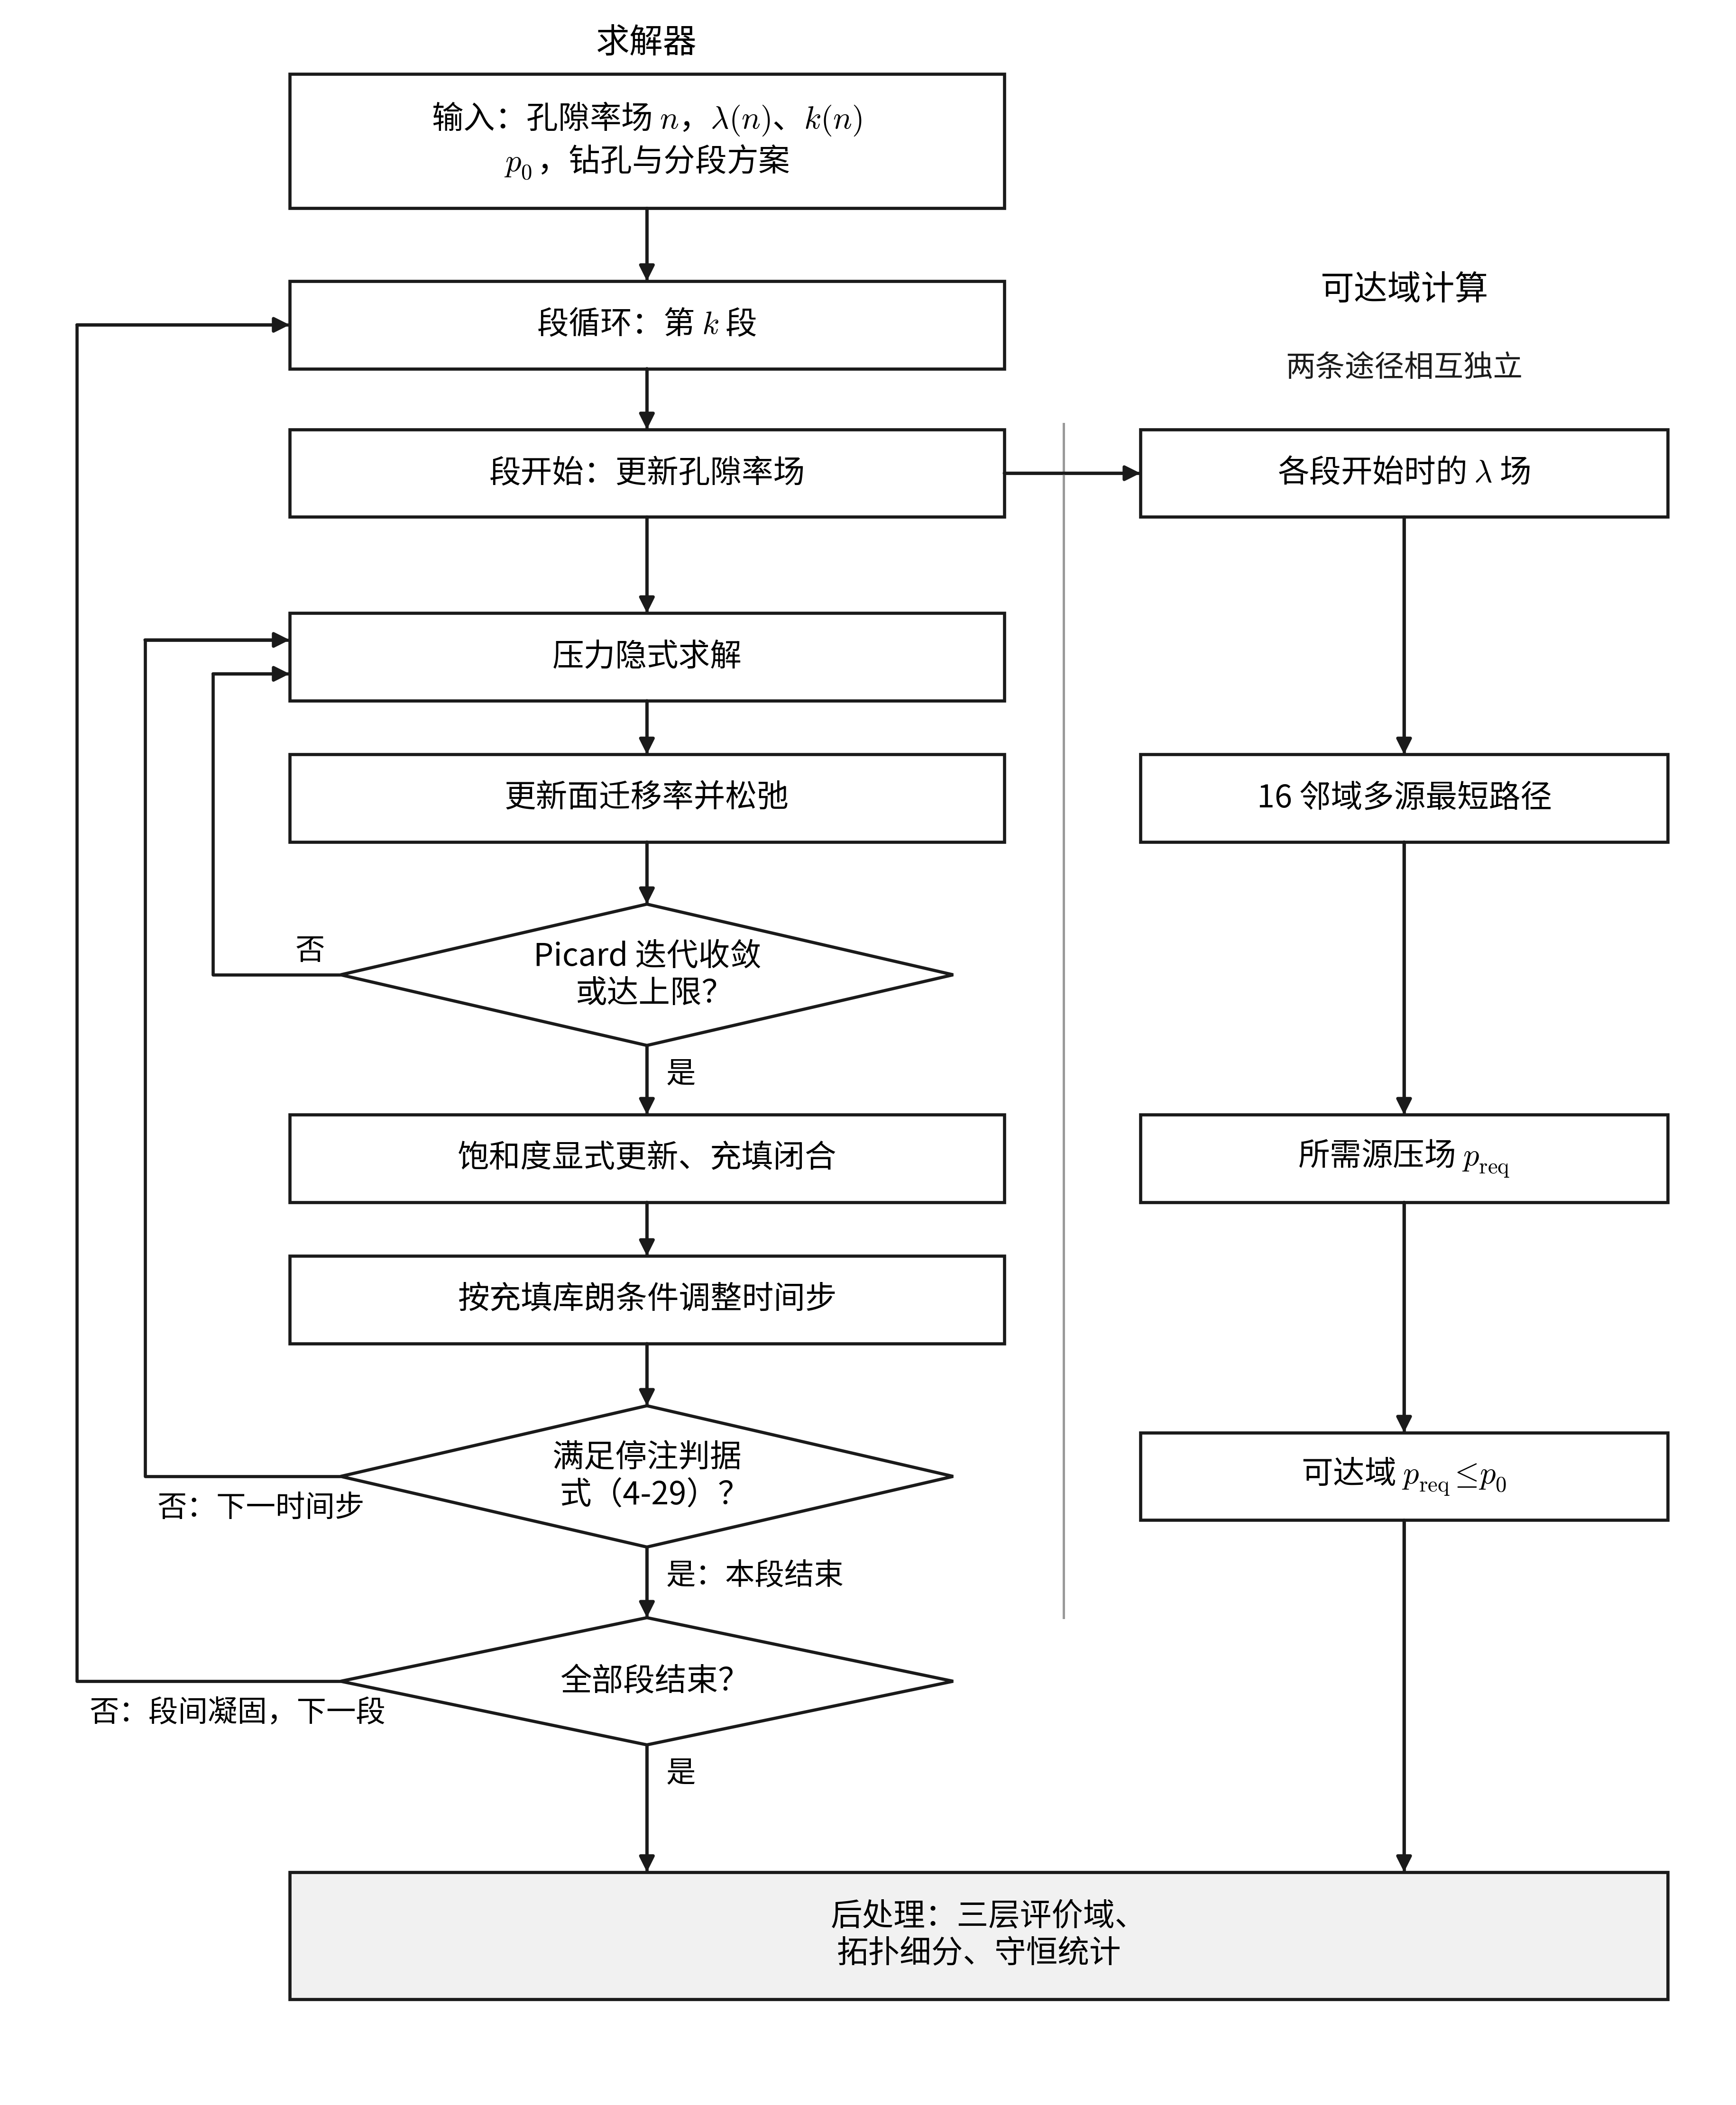

Here is the Python script that generated this plot:
# -*- coding: utf-8 -*-
"""
Fig. 4.4-1 solution flow chart (section 4.4.1): solver branch (stage loop, time-step loop, Picard) and the reach-domain
branch side by side, joined in post-processing. Rectangles = processes, diamonds = decisions; no parameter values.

    powershell -File scripts\\run_local.ps1 figures\\ch4\\fig_4_4_1.py
"""
from __future__ import print_function

from matplotlib.patches import FancyBboxPatch, Polygon

import ch4fig as F
from ch4fig import K, plt

XS, WS = 3.7, 4.2          # solver column centre / box width
XR, WR = 8.15, 3.1         # reach column
H = 0.62
GREY_BG = "#f1f1f1"


def box(ax, xc, yc, text, w, h=H, fill="w"):
    ax.add_patch(FancyBboxPatch((xc - w / 2, yc - h / 2), w, h, boxstyle="square,pad=0", fc=fill, ec=K.INK, lw=0.8))
    ax.text(xc, yc, text, ha="center", va="center", fontsize=8)
    return dict(t=yc + h / 2, b=yc - h / 2, l=xc - w / 2, r=xc + w / 2, x=xc, y=yc)


def diamond(ax, xc, yc, text, w=3.6, h=1.0):
    ax.add_patch(Polygon([(xc, yc + h / 2), (xc + w / 2, yc), (xc, yc - h / 2), (xc - w / 2, yc)], closed=True,
                         fc="w", ec=K.INK, lw=0.8))
    ax.text(xc, yc, text, ha="center", va="center", fontsize=8)
    return dict(t=yc + h / 2, b=yc - h / 2, l=xc - w / 2, r=xc + w / 2, x=xc, y=yc)


def arrow(ax, pts, label=None, at=0, dx=0.12, dy=0.0, ha="left"):
    xs, ys = zip(*pts)
    ax.plot(xs, ys, color=K.INK, lw=0.8, solid_capstyle="butt")
    ax.annotate("", xy=pts[-1], xytext=pts[-2],
                arrowprops=dict(arrowstyle="-|>", lw=0.8, color=K.INK, shrinkA=0, shrinkB=0, mutation_scale=8))
    if label:
        ax.text(pts[at][0] + dx, pts[at][1] + dy, label, fontsize=7.5, ha=ha, va="center")


def main():
    fig = plt.figure(figsize=(F.WIDTH, 7.4))
    ax = fig.add_axes([0.01, 0.01, 0.98, 0.98])
    ax.set_xlim(0, 10); ax.set_ylim(0, 14.6); ax.axis("off")
    b0 = box(ax, XS, 13.75, u"输入：孔隙率场 $n$，$\\lambda(n)$、$k(n)$\n$p_0$，钻孔与分段方案", WS, h=0.95)
    b1 = box(ax, XS, 12.45, u"段循环：第 $k$ 段", WS)
    b2 = box(ax, XS, 11.4, u"段开始：更新孔隙率场", WS)
    b3 = box(ax, XS, 10.1, u"压力隐式求解", WS)
    b4 = box(ax, XS, 9.1, u"更新面迁移率并松弛", WS)
    d1 = diamond(ax, XS, 7.85, u"Picard 迭代收敛\n或达上限？")
    b5 = box(ax, XS, 6.55, u"饱和度显式更新、充填闭合", WS)
    b6 = box(ax, XS, 5.55, u"按充填库朗条件调整时间步", WS)
    d2 = diamond(ax, XS, 4.3, u"满足停注判据\n式（4-29）？")
    d3 = diamond(ax, XS, 2.85, u"全部段结束？", h=0.9)
    post = box(ax, 5.65, 1.05, u"后处理：三层评价域、\n拓扑细分、守恒统计", 8.1, h=0.9, fill=GREY_BG)
    r1 = box(ax, XR, 11.4, u"各段开始时的 $\\lambda$ 场", WR)
    r2 = box(ax, XR, 9.1, u"16 邻域多源最短路径", WR)
    r3 = box(ax, XR, 6.55, u"所需源压场 $p_{\\mathrm{req}}$", WR)
    r4 = box(ax, XR, 4.3, u"可达域 $p_{\\mathrm{req}} \\leq p_0$", WR)
    # solver chain
    for a, b in ((b0, b1), (b1, b2), (b2, b3), (b3, b4), (b4, d1), (b5, b6), (b6, d2)):
        arrow(ax, [(XS, a["b"]), (XS, b["t"])])
    arrow(ax, [(XS, d1["b"]), (XS, b5["t"])], u"是", at=0, dx=0.12, dy=-0.2)
    arrow(ax, [(XS, d2["b"]), (XS, d3["t"])], u"是：本段结束", at=0, dx=0.12, dy=-0.2)
    arrow(ax, [(XS, d3["b"]), (XS, post["t"])], u"是", at=0, dx=0.12, dy=-0.2)
    # loops on the left
    arrow(ax, [(d1["l"], d1["y"]), (1.15, d1["y"]), (1.15, b3["y"] - 0.12), (b3["l"], b3["y"] - 0.12)], u"否", at=0,
          dx=-0.1, dy=0.17, ha="right")
    arrow(ax, [(d2["l"], d2["y"]), (0.75, d2["y"]), (0.75, b3["y"] + 0.12), (b3["l"], b3["y"] + 0.12)],
          u"否：下一时间步", at=1, dx=0.08, dy=-0.22)
    arrow(ax, [(d3["l"], d3["y"]), (0.35, d3["y"]), (0.35, b1["y"]), (b1["l"], b1["y"])],
          u"否：段间凝固，下一段", at=1, dx=0.08, dy=-0.22)
    # reach branch
    arrow(ax, [(b2["r"], b2["y"]), (r1["l"], r1["y"])])
    for a, b in ((r1, r2), (r2, r3), (r3, r4)):
        arrow(ax, [(XR, a["b"]), (XR, b["t"])])
    arrow(ax, [(XR, r4["b"]), (XR, post["t"])])
    ax.text(XR, 12.7, u"可达域计算", fontsize=8.5, ha="center", va="center")
    ax.text(XS, 14.45, u"求解器", fontsize=8.5, ha="center", va="center")
    ax.plot([6.15, 6.15], [3.3, 11.75], color=F.GREY, lw=0.6)
    ax.text(XR, 12.15, u"两条途径相互独立", fontsize=7.5, color=K.INK, ha="center", va="center")
    F.save(fig, "fig_4_4_1")


if __name__ == "__main__":
    main()
